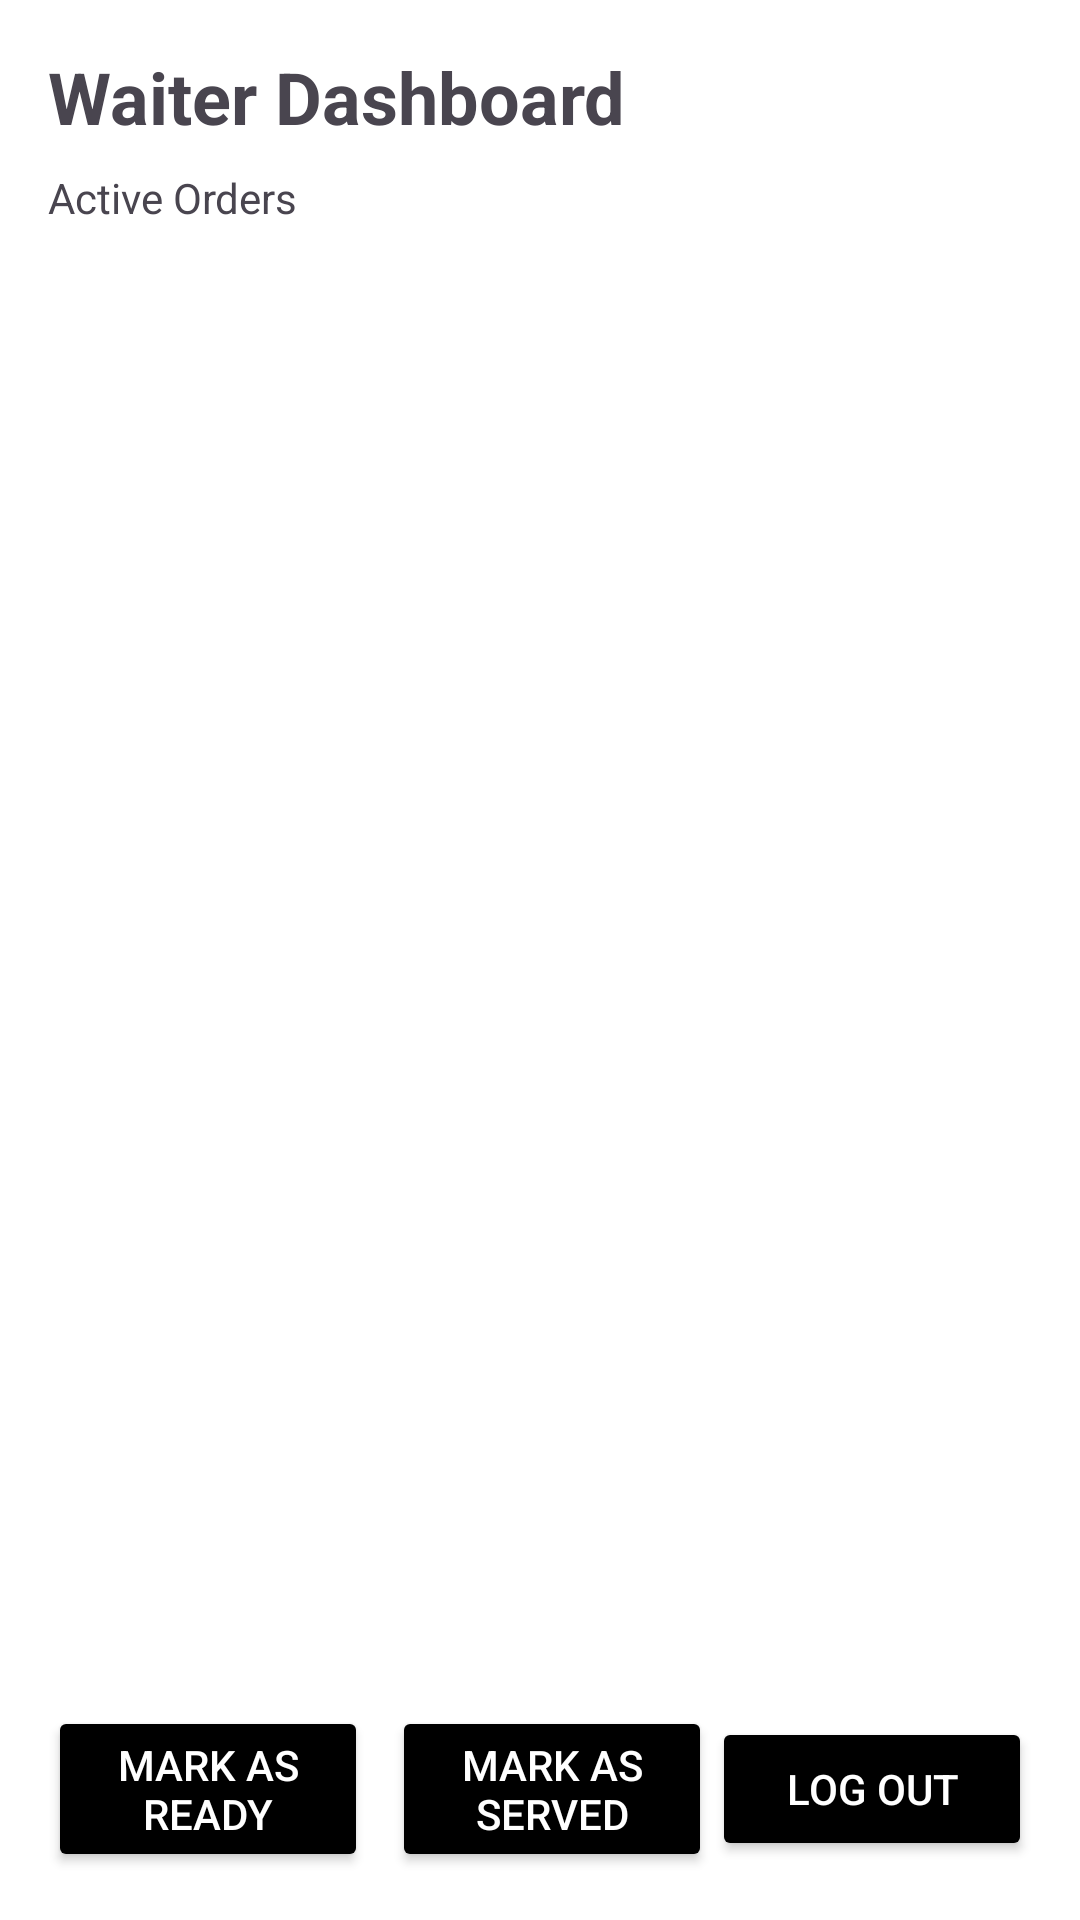

Produce the Android XML layout that renders to this screen, including the resource entries it uses.
<!-- AndroidManifest.xml: application theme Theme.OrderUp -->
<!-- res/layout/activity_waiter.xml -->
<?xml version="1.0" encoding="utf-8"?>
<LinearLayout xmlns:android="http://schemas.android.com/apk/res/android"
    xmlns:app="http://schemas.android.com/apk/res-auto"
    xmlns:tools="http://schemas.android.com/tools"
    android:id="@+id/main"
    android:layout_width="match_parent"
    android:layout_height="match_parent"
    android:orientation="vertical"
    android:background="@color/white"
    tools:context=".activities.WaiterActivity">

    <TextView
        android:layout_width="wrap_content"
        android:layout_height="wrap_content"
        android:layout_marginTop="16dp"
        android:layout_marginStart="16dp"
        android:textStyle="bold"
        android:textSize="24sp"
        android:text="Waiter Dashboard" />

    <TextView
        android:layout_width="wrap_content"
        android:layout_height="wrap_content"
        android:layout_marginTop="8dp"
        android:layout_marginStart="16dp"
        android:text="Active Orders" />

    <androidx.recyclerview.widget.RecyclerView
        android:id="@+id/recyclerOrders"
        android:layout_width="match_parent"
        android:layout_height="0dp"
        android:layout_weight="1"
        android:layout_marginTop="16dp"
        android:paddingStart="8dp"
        android:paddingEnd="8dp"
        android:clipToPadding="false"
        tools:listitem="@layout/item_order" />

    <LinearLayout
        android:layout_width="match_parent"
        android:layout_height="wrap_content"
        android:orientation="horizontal"
        android:padding="16dp"
        android:gravity="center">

        <Button
            android:id="@+id/btn_mark_ready"
            android:layout_width="0dp"
            android:layout_height="wrap_content"
            android:layout_weight="1"
            android:text="Mark as Ready"
            android:backgroundTint="@color/black"
            android:textColor="@android:color/white"
            android:layout_marginEnd="8dp" />

        <Button
            android:id="@+id/btn_mark_served"
            android:layout_width="0dp"
            android:layout_height="wrap_content"
            android:layout_weight="1"
            android:text="Mark as Served"
            android:backgroundTint="@color/black"
            android:textColor="@android:color/white" />
        <Button
            android:id="@+id/btn_signOut"
            android:layout_width="0dp"
            android:layout_height="wrap_content"
            android:layout_weight="1"
            android:text="Log Out"
            android:backgroundTint="@color/black"
            android:textColor="@android:color/white"
            android:onClick="openLogin"/>

    </LinearLayout>

</LinearLayout>
<!-- res/layout/item_order.xml (included above) -->
<?xml version="1.0" encoding="utf-8"?>
<androidx.cardview.widget.CardView xmlns:android="http://schemas.android.com/apk/res/android"
    xmlns:app="http://schemas.android.com/apk/res-auto"
    android:layout_width="match_parent"
    android:layout_height="wrap_content"
    android:layout_margin="8dp"
    app:cardElevation="6dp"
    app:cardBackgroundColor="@color/white"
    app:cardCornerRadius="8dp">

    <LinearLayout
        android:layout_width="match_parent"
        android:layout_height="wrap_content"
        android:orientation="vertical"
        android:padding="12dp">

        <TextView
            android:id="@+id/order_customer_name"
            android:layout_width="match_parent"
            android:layout_height="wrap_content"
            android:textStyle="bold"
            android:textSize="18sp"
            android:textColor="@android:color/black"
            android:text="Customer: John Doe" />

        <View
            android:layout_width="match_parent"
            android:layout_height="1dp"
            android:background="#AAAAAA"
            android:layout_marginVertical="8dp" />

        <TextView
            android:id="@+id/order_items"
            android:layout_width="match_parent"
            android:layout_height="wrap_content"
            android:textSize="14sp"
            android:text="Items: Mo:mo x2, Pizza x1" />

        <TextView
            android:id="@+id/order_status"
            android:layout_width="match_parent"
            android:layout_height="wrap_content"
            android:textSize="14sp"
            android:textStyle="bold"
            android:text="Status: Pending"
            android:textColor="@android:color/holo_orange_dark" />

        <TextView
            android:id="@+id/order_total_price"
            android:layout_width="match_parent"
            android:layout_height="wrap_content"
            android:textSize="14sp"
            android:text="Total Price: $20:99" />

        <TextView
            android:id="@+id/order_timestamp"
            android:layout_width="match_parent"
            android:layout_height="wrap_content"
            android:textSize="12sp"
            android:text="Timestamp: 2023-10-01 14:30" />

    </LinearLayout>

</androidx.cardview.widget.CardView>
<!-- resources referenced by this layout -->
<resources>
  <color name="black">#FF000000</color>
  <color name="white">#FFFFFFFF</color>
  <style name="Theme.OrderUp" parent="Base.Theme.OrderUp" />
  <style name="Base.Theme.OrderUp" parent="Theme.Material3.DayNight.NoActionBar">
          
          
      </style>
</resources>
